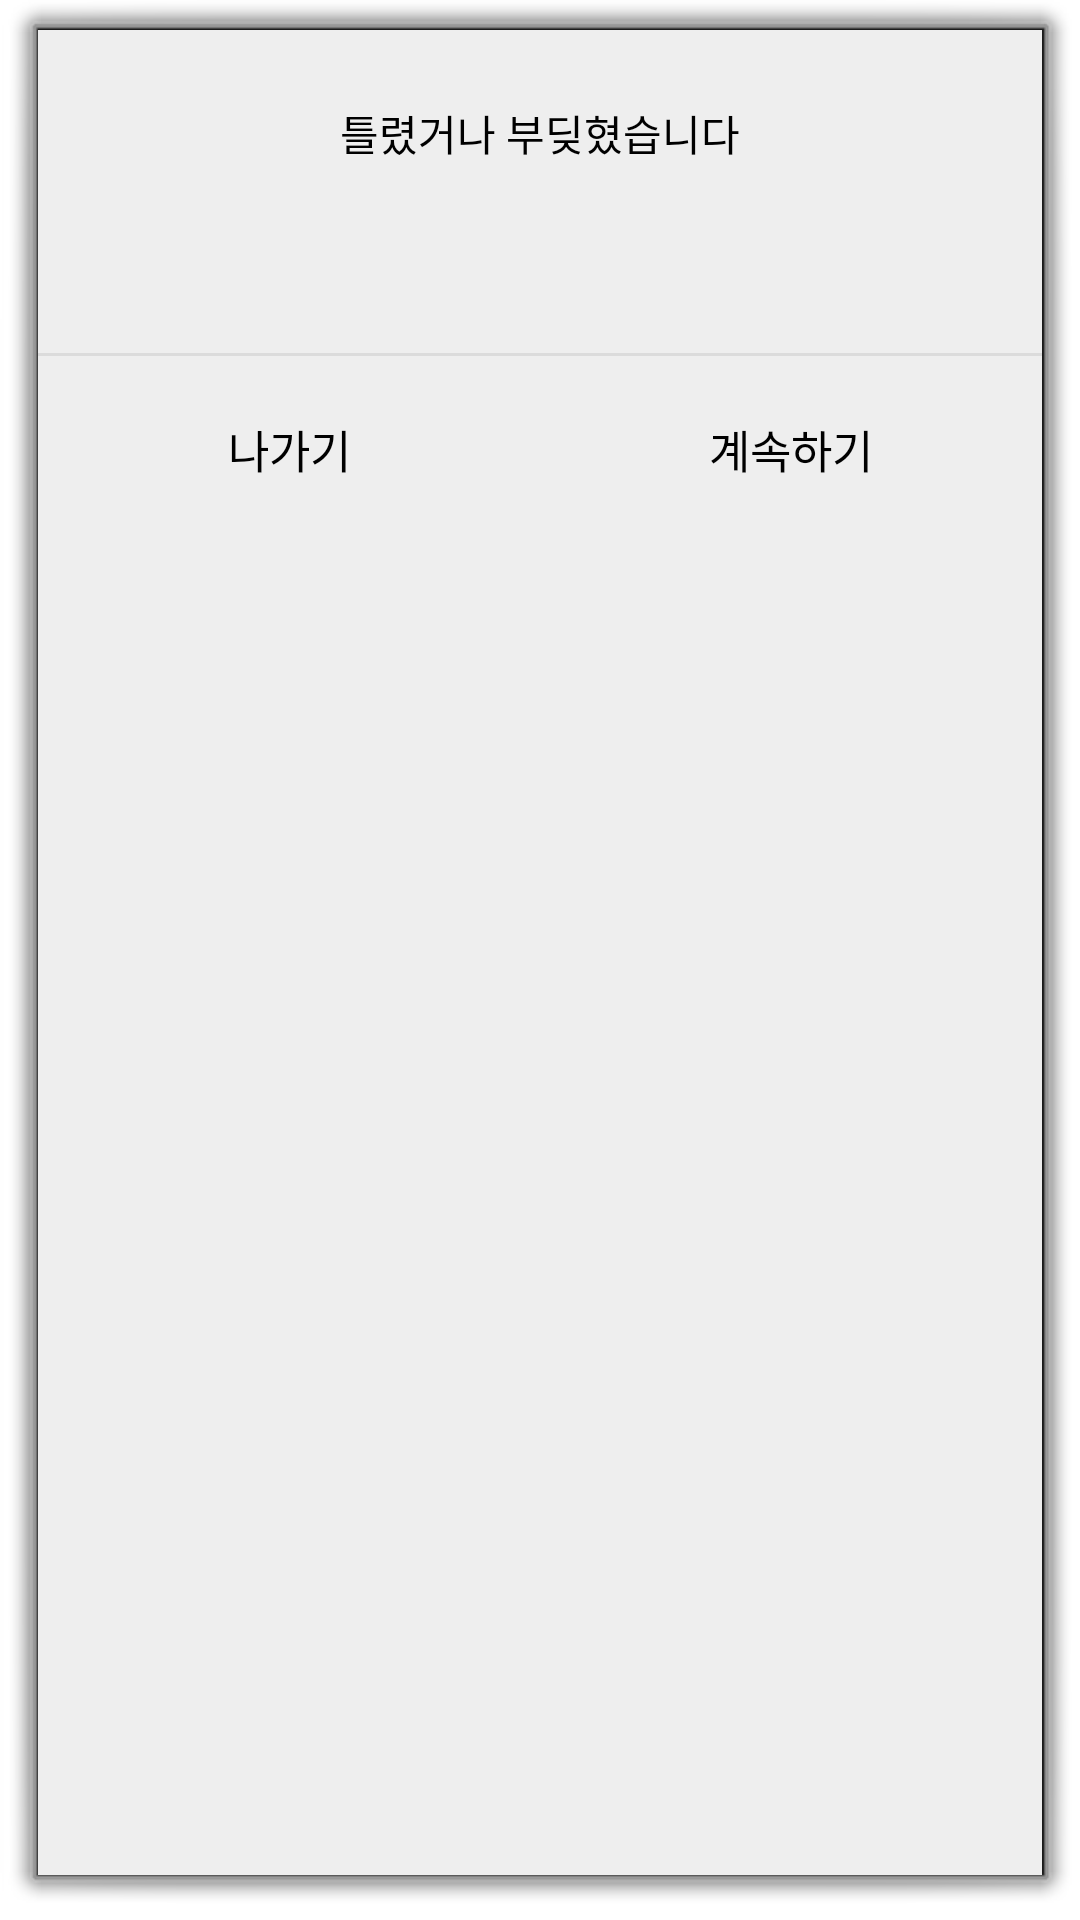

Produce the Android XML layout that renders to this screen, including the resource entries it uses.
<!-- AndroidManifest.xml: activity theme android:Theme.Dialog -->
<!-- res/layout/gameover.xml -->
<?xml version="1.0" encoding="utf-8"?>
<LinearLayout xmlns:android="http://schemas.android.com/apk/res/android"
    android:background="#eeeeee"
    android:orientation="vertical"
    android:layout_width="300dp"
    android:layout_height="wrap_content">

    
    <LinearLayout
        android:padding="24dp"
        android:orientation="vertical"
        android:layout_width="match_parent"
        android:layout_height="wrap_content">

        <TextView
            android:id="@+id/textView1"
            android:layout_width="match_parent"
            android:layout_height="wrap_content"
            android:layout_marginBottom="10dp"
            android:gravity="center"
            android:textColor="@android:color/black"
            android:text="@string/gameover" />

        <TextView
            android:id="@+id/textView2"
            android:layout_width="match_parent"
            android:layout_height="wrap_content"
            android:layout_marginBottom="10dp"
            android:gravity="center"
            android:textColor="@android:color/black" />

    </LinearLayout>
    

    <View
        android:background="#66bdbdbd"
        android:layout_width="match_parent"
        android:layout_height="1dp" />

    
    <LinearLayout
        android:layout_width="match_parent"
        android:layout_height="62dp"
        android:gravity="center"
        android:orientation="horizontal">

        <Button
            android:id="@+id/button7"
            android:layout_width="match_parent"
            android:layout_height="match_parent"
            android:layout_weight="1"
            android:background="#00000000"
            android:textSize="15sp"
            android:padding="16dp"
            android:text="@string/exit" />

        <Button
            android:id="@+id/button1"
            android:layout_width="match_parent"
            android:layout_height="match_parent"
            android:layout_weight="1"
            android:background="#00000000"
            android:gravity="center"
            android:onClick="mOnClose"
            android:padding="16dp"
            android:text="@string/continue1"
            android:textSize="15sp" />
    </LinearLayout>

</LinearLayout>
<!-- resources referenced by this layout -->
<resources>
  <string name="continue1">계속하기</string>
  <string name="exit">나가기</string>
  <string name="gameover">틀렸거나 부딪혔습니다</string>
</resources>
